Run: headless pygame with SDL's dummy video driver; simulated clock (each Clock.tick advances the game by its frame time, no real sleeping); random seed 0; keys injected as events and as key.get_pressed() state; mouse plan: one left click at the window centre at the start of phase 2, then a move to the lower-right quarter at the start of phase 3.
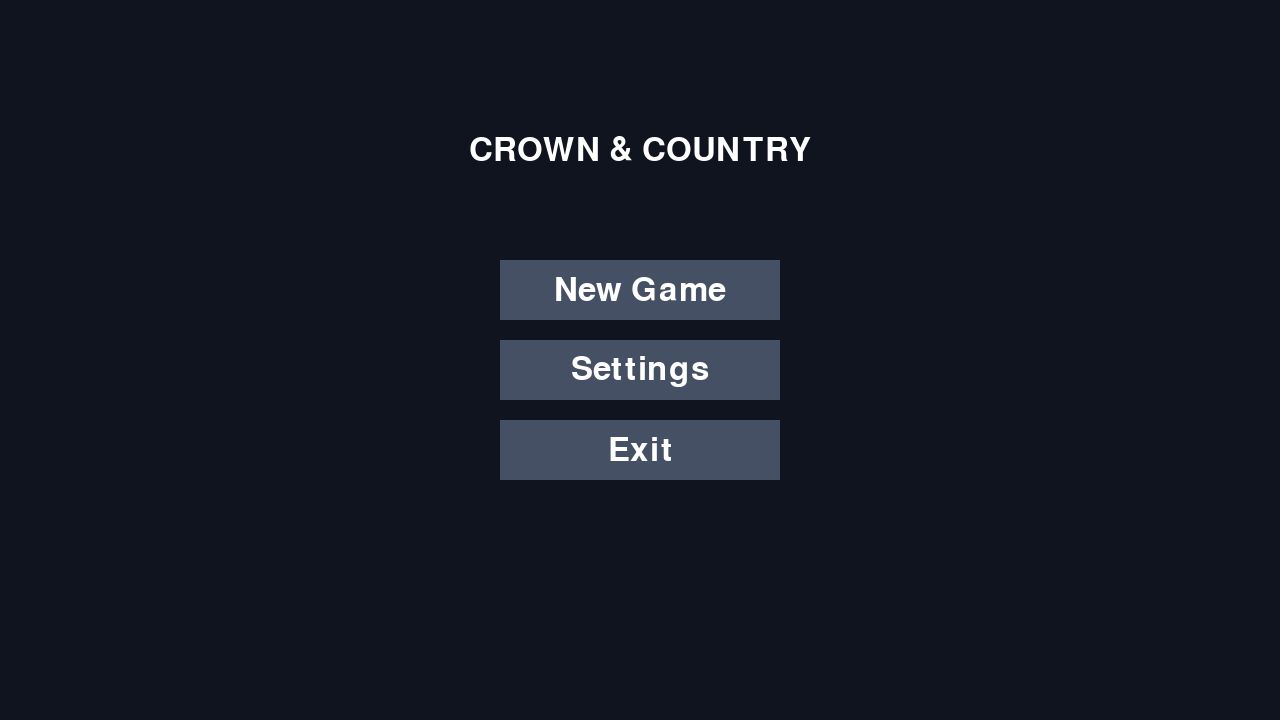
Frame 1 of 4 · flips 1–60 · no input
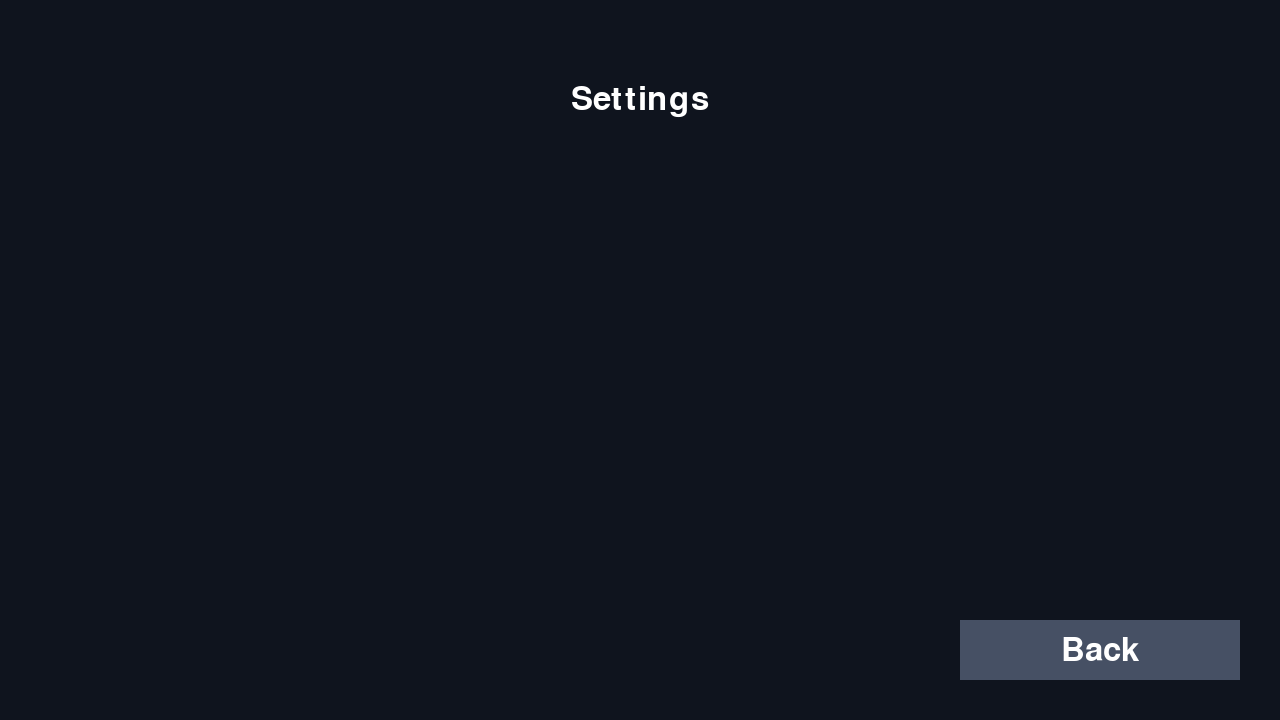
Frame 2 of 4 · flips 61–180 · clicked the window centre · tapped SPACE, RETURN · held RIGHT (→), D
Frame 3 of 4 · flips 181–300 · moved the mouse to the lower-right quarter · held DOWN (↓), S · screen unchanged from frame 2, image omitted
Frame 4 of 4 · flips 301–420 · held LEFT (←), A, UP (↑), W · screen unchanged from frame 3, image omitted

The pygame program that drew these frames:


import pygame

SCREEN_WIDTH = 1280
SCREEN_HEIGHT = 720
FPS = 60

pygame.init()
screen = pygame.display.set_mode((SCREEN_WIDTH, SCREEN_HEIGHT))
pygame.display.set_caption("Crown & Country")
clock = pygame.time.Clock()

game_state = "menu"

# Fonts
menu_font = pygame.font.SysFont("arial", 48)

# Main menu title
title = menu_font.render("CROWN & COUNTRY", True, (255, 255, 255))
title_rect = title.get_rect(center=(SCREEN_WIDTH // 2, 150))

# New Game button
new_game_text = menu_font.render("New Game", True, (255, 255, 255))
new_game_button = pygame.Rect(500, 260, 280, 60)
new_game_text_rect = new_game_text.get_rect(center=new_game_button.center)

# Settings button
settings_text = menu_font.render("Settings", True, (255, 255, 255))
settings_button = pygame.Rect(500, 340, 280, 60)
settings_text_rect = settings_text.get_rect(center=settings_button.center)

# Exit button
exit_text = menu_font.render("Exit", True, (255, 255, 255))
exit_game_button = pygame.Rect(500, 420, 280, 60)
exit_text_rect = exit_text.get_rect(center=exit_game_button.center)

# Settings screen
settings_heading_text = menu_font.render("Settings", True, (255, 255, 255))
settings_heading_text_rect = settings_heading_text.get_rect(
    center=(SCREEN_WIDTH // 2, 100)
)

# Back button
back_text = menu_font.render("Back", True, (255, 255, 255))
back_button = pygame.Rect(960, 620, 280, 60)
back_text_rect = back_text.get_rect(center=back_button.center)

# Kingdom Management screen
kingdom_text = menu_font.render("Kingdom Management", True, (255, 255, 255))
kingdom_text_rect = kingdom_text.get_rect(
    center=(SCREEN_WIDTH // 2, 100)
)

# Main game loop
running = True

while running:
    clock.tick(FPS)

    # Handle events
    for event in pygame.event.get():
        if event.type == pygame.QUIT:
            running = False

        elif event.type == pygame.MOUSEBUTTONDOWN:
            if event.button == 1:

                if game_state == "menu":
                    if new_game_button.collidepoint(event.pos):
                        game_state = "playing"

                    elif settings_button.collidepoint(event.pos):
                        game_state = "settings"

                    elif exit_game_button.collidepoint(event.pos):
                        running = False

                elif game_state == "settings":
                    if back_button.collidepoint(event.pos):
                        game_state = "menu"

    # Draw background
    screen.fill((15, 20, 30))

    # Main menu
    if game_state == "menu":
        screen.blit(title, title_rect)

        pygame.draw.rect(screen, (70, 80, 100), new_game_button)
        screen.blit(new_game_text, new_game_text_rect)

        pygame.draw.rect(screen, (70, 80, 100), settings_button)
        screen.blit(settings_text, settings_text_rect)

        pygame.draw.rect(screen, (70, 80, 100), exit_game_button)
        screen.blit(exit_text, exit_text_rect)

    # Kingdom Management screen
    elif game_state == "playing":
        screen.fill((20, 45, 30))
        screen.blit(kingdom_text, kingdom_text_rect)

    # Settings screen
    elif game_state == "settings":
        screen.blit(settings_heading_text, settings_heading_text_rect)

        pygame.draw.rect(screen, (70, 80, 100), back_button)
        screen.blit(back_text, back_text_rect)

    # Update display
    pygame.display.flip()

pygame.quit()
